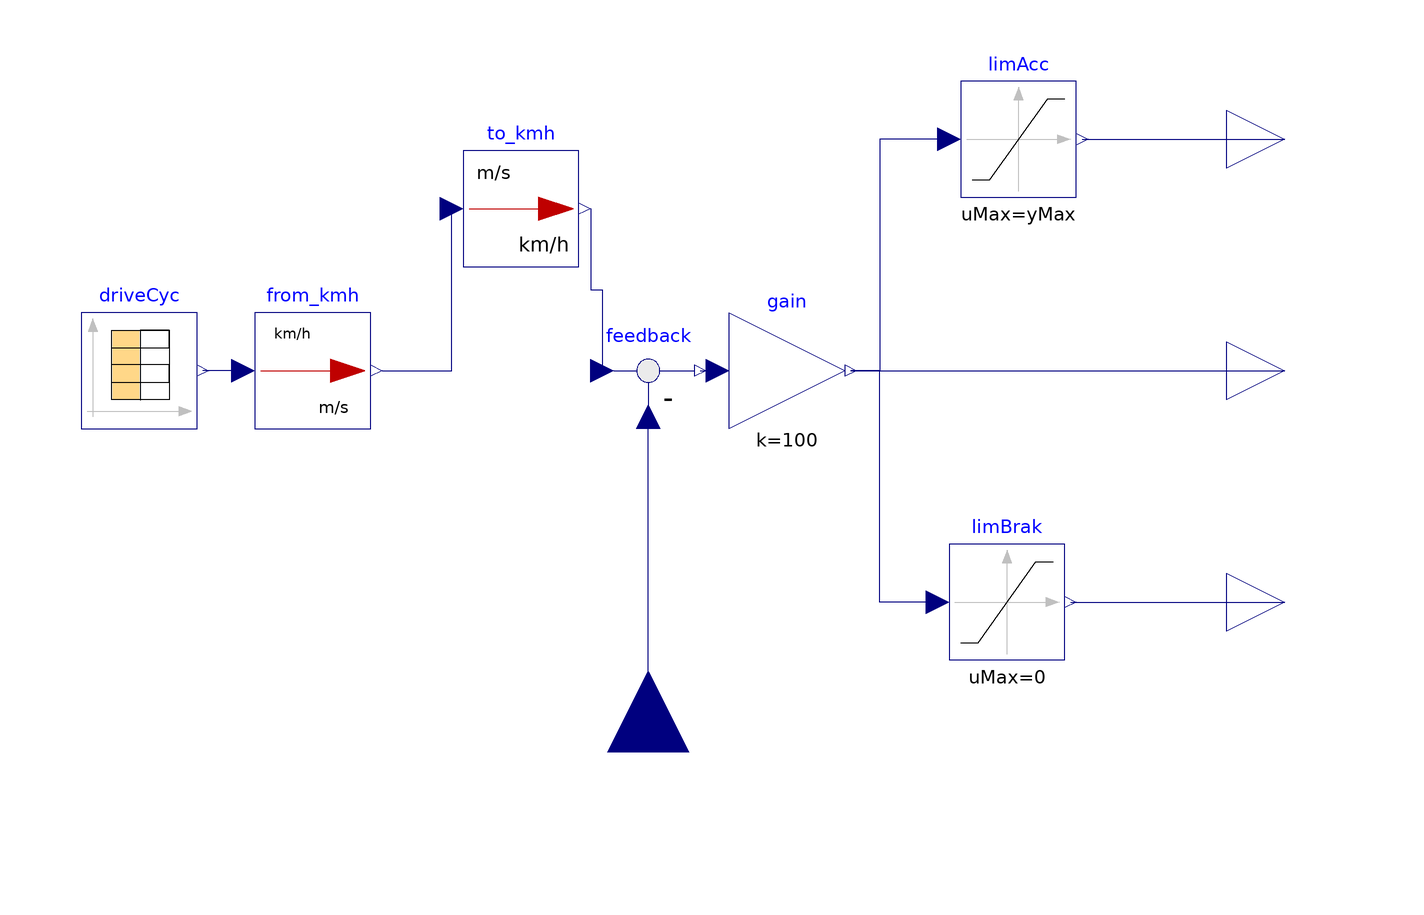

The component connection diagram of the Modelica model below, drawn from its own Placement and Line annotations.

block PropDriver "Simple Proportional controller driver"
    parameter String CycleFileName = "cycleName.txt" "Drive Cycle Name ex: \"sort1.txt\"";
    parameter Real k "Controller gain";
    parameter Real yMax = 1.e6 "Max output value (absolute)";
    parameter Modelica.Blocks.Types.Extrapolation extrapolation = Modelica.Blocks.Types.Extrapolation.LastTwoPoints "Extrapolation of data outside the definition range";
    Modelica.Blocks.Interfaces.RealInput V annotation(
      Placement(visible = true, transformation(origin = {0, -66}, extent = {{-14, -14}, {14, 14}}, rotation = 90), iconTransformation(origin = {0, -112}, extent = {{-12, -12}, {12, 12}}, rotation = 90)));
    Modelica.Blocks.Math.UnitConversions.From_kmh from_kmh annotation(
      Placement(visible = true, transformation(extent = {{-68, -10}, {-48, 10}}, rotation = 0)));
    Modelica.Blocks.Sources.CombiTimeTable driveCyc(columns = {2}, extrapolation = extrapolation, fileName = "C://Program Files//OpenModelica1.16.1-64bit//lib//omlibrary//DigitalTwinLibrary//Resources//Data//Tables//data_from_carla.txt", tableName = "table1", tableOnFile = true) annotation(
      Placement(visible = true, transformation(extent = {{-98, -10}, {-78, 10}}, rotation = 0)));
    Modelica.Blocks.Math.Feedback feedback annotation(
      Placement(visible = true, transformation(extent = {{-10, -10}, {10, 10}}, rotation = 0)));
    Modelica.Blocks.Math.Gain gain(k = 100) annotation(
      Placement(visible = true, transformation(extent = {{14, -10}, {34, 10}}, rotation = 0)));
    Modelica.Blocks.Nonlinear.Limiter limAcc(uMax = yMax, uMin = 0) annotation(
      Placement(visible = true, transformation(origin = {2, 40}, extent = {{52, -10}, {72, 10}}, rotation = 0)));
    Modelica.Blocks.Nonlinear.Limiter limBrak(uMax = 0, uMin = -yMax) annotation(
      Placement(visible = true, transformation(origin = {0, -40}, extent = {{52, -10}, {72, 10}}, rotation = 0)));
    Modelica.Blocks.Interfaces.RealOutput tauRef(unit = "N.m") annotation(
      Placement(visible = true, transformation(extent = {{100, -10}, {120, 10}}, rotation = 0), iconTransformation(extent = {{100, -10}, {120, 10}}, rotation = 0)));
    Modelica.Blocks.Interfaces.RealOutput accelTau annotation(
      Placement(visible = true, transformation(origin = {110, 40}, extent = {{-10, -10}, {10, 10}}, rotation = 0), iconTransformation(extent = {{-10, 10}, {10, 30}}, rotation = 0)));
    Modelica.Blocks.Interfaces.RealOutput brakeTau annotation(
      Placement(visible = true, transformation(origin = {110, -40}, extent = {{-10, -10}, {10, 10}}, rotation = 0), iconTransformation(extent = {{-10, -30}, {10, -10}}, rotation = 0)));
    Modelica.Blocks.Math.UnitConversions.To_kmh to_kmh annotation(
      Placement(visible = true, transformation(origin = {-22, 28}, extent = {{-10, -10}, {10, 10}}, rotation = 0)));
  equation
    connect(V, feedback.u2) annotation(
      Line(points = {{0, -66}, {0, -66}, {0, -8}, {0, -8}}, color = {0, 0, 127}));
    connect(from_kmh.u, driveCyc.y[1]) annotation(
      Line(points = {{-70, 0}, {-77, 0}}, color = {0, 0, 127}));
    connect(feedback.y, gain.u) annotation(
      Line(points = {{9, 0}, {12, 0}}, color = {0, 0, 127}));
    connect(limBrak.y, brakeTau) annotation(
      Line(points = {{73, -40}, {104, -40}, {104, -40}, {110, -40}}, color = {0, 0, 127}));
    connect(limAcc.y, accelTau) annotation(
      Line(points = {{75, 40}, {102, 40}, {102, 40}, {110, 40}}, color = {0, 0, 127}));
    connect(limBrak.u, gain.y) annotation(
      Line(points = {{50, -40}, {40, -40}, {40, 0}, {35, 0}, {35, 0}}, color = {0, 0, 127}));
    connect(limAcc.u, gain.y) annotation(
      Line(points = {{52, 40}, {40, 40}, {40, 0}, {35, 0}, {35, 0}}, color = {0, 0, 127}));
    connect(gain.y, tauRef) annotation(
      Line(points = {{35, 0}, {110, 0}, {110, 0}}, color = {0, 0, 127}));
    connect(from_kmh.y, to_kmh.u) annotation(
      Line(points = {{-46, 0}, {-34, 0}, {-34, 28}}, color = {0, 0, 127}));
    connect(to_kmh.y, feedback.u1) annotation(
      Line(points = {{-10, 28}, {-10, 14}, {-8, 14}, {-8, 0}}, color = {0, 0, 127}));
    annotation(
      Documentation(info = "<html><head></head><body><p>Simple driver model.</p><p>It reads a reference cycle from a file then controls speed with a simple proportional feedback law.</p>
        </body></html>"),
      Icon(coordinateSystem(preserveAspectRatio = false, initialScale = 0.1), graphics = {Rectangle(fillColor = {255, 255, 255}, fillPattern = FillPattern.Solid, extent = {{-100, 100}, {100, -100}}), Ellipse(fillColor = {255, 213, 170}, fillPattern = FillPattern.Solid, extent = {{-23, 22}, {-12, -4}}, endAngle = 360), Text(origin = {2, -0.1894}, lineColor = {0, 0, 255}, extent = {{-104, 142.189}, {98, 104}}, textString = "%name"), Polygon(fillColor = {215, 215, 215}, pattern = LinePattern.None, fillPattern = FillPattern.Solid, points = {{-22, -60}, {-42, -88}, {-16, -88}, {16, -88}, {-22, -60}}), Polygon(fillColor = {135, 135, 135}, pattern = LinePattern.None, fillPattern = FillPattern.Solid, points = {{-32, 40}, {-62, -52}, {-30, -52}, {-30, -52}, {-32, 40}}, smooth = Smooth.Bezier), Polygon(fillColor = {135, 135, 135}, pattern = LinePattern.None, fillPattern = FillPattern.Solid, points = {{-68, -36}, {-14, -90}, {10, -50}, {0, -50}, {-68, -36}}, smooth = Smooth.Bezier), Polygon(fillColor = {175, 175, 175}, fillPattern = FillPattern.Solid, points = {{-22, 10}, {-30, 6}, {-40, -48}, {2, -46}, {2, -34}, {0, 2}, {-22, 10}}, smooth = Smooth.Bezier), Ellipse(fillColor = {255, 213, 170}, fillPattern = FillPattern.Solid, extent = {{-30, 44}, {-3, 10}}, endAngle = 360), Polygon(pattern = LinePattern.None, fillPattern = FillPattern.Solid, points = {{-38, 34}, {-16, 50}, {-2, 36}, {4, 36}, {6, 36}, {-38, 34}}, smooth = Smooth.Bezier), Polygon(fillColor = {95, 95, 95}, fillPattern = FillPattern.Solid, points = {{30, -44}, {-32, -28}, {-36, -44}, {-24, -58}, {30, -44}}, smooth = Smooth.Bezier), Polygon(fillPattern = FillPattern.Solid, points = {{42, -70}, {36, -84}, {48, -78}, {52, -72}, {50, -68}, {42, -70}}, smooth = Smooth.Bezier), Line(points = {{48, -14}, {26, 0}, {26, 0}}, thickness = 0.5), Line(points = {{20, -10}, {34, 10}, {34, 10}}, thickness = 0.5), Polygon(fillColor = {255, 213, 170}, fillPattern = FillPattern.Solid, points = {{28, 4}, {32, 8}, {28, 2}, {34, 6}, {30, 2}, {34, 4}, {30, 0}, {26, 2}, {34, 0}, {26, 0}, {26, 2}, {28, 4}, {28, 4}, {26, 2}, {26, 2}, {26, 2}, {28, 8}, {28, 6}, {28, 4}}, smooth = Smooth.Bezier), Polygon(fillColor = {175, 175, 175}, fillPattern = FillPattern.Solid, points = {{-18, 0}, {28, 6}, {26, -2}, {-16, -16}, {-20, -16}, {-24, -6}, {-18, 0}}, smooth = Smooth.Bezier), Polygon(fillColor = {215, 215, 215}, fillPattern = FillPattern.Solid, points = {{72, -6}, {48, -6}, {36, -26}, {58, -86}, {72, -86}, {72, -6}}), Polygon(fillColor = {95, 95, 95}, fillPattern = FillPattern.Solid, points = {{49, -94}, {17, -40}, {7, -44}, {-1, -50}, {49, -94}}, smooth = Smooth.Bezier), Line(points = {{-7, 31}, {-3, 29}}), Line(points = {{-9, 18}, {-5, 18}}), Line(points = {{-7, 31}, {-3, 31}}), Text(lineColor = {238, 46, 47}, extent = {{-100, 90}, {100, 58}}, textString = "%CycleFileName")}),
      Diagram(coordinateSystem(extent = {{-100, -60}, {100, 60}}, preserveAspectRatio = false, initialScale = 0.1, grid = {2, 2})));
  end PropDriver;